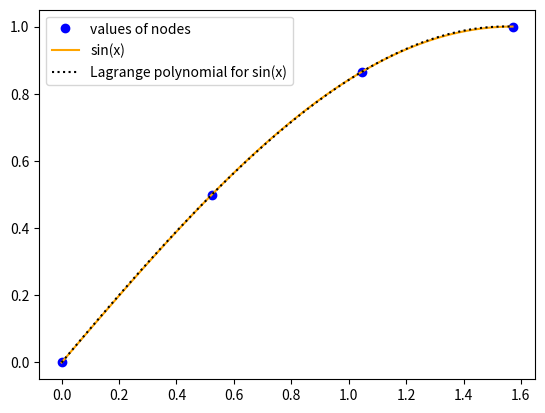
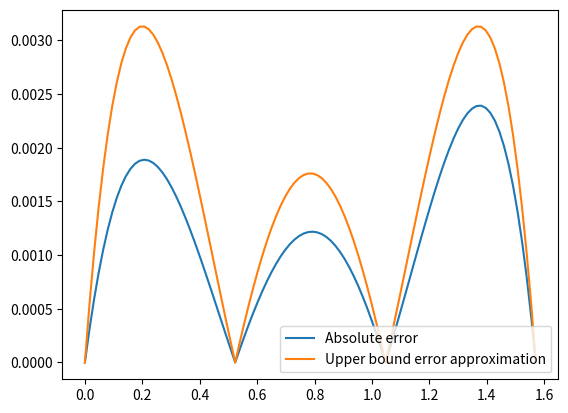

Generate these figures, in order, with matplotlib:
import numpy as np
import sympy as sp
import sympy.utilities.lambdify as lambdify
import math
import matplotlib.pyplot as plt

x_sym = sp.symbols('x')


def lagrange_basis(x, k, nodes):
    product = 1
    for i in range(0, len(nodes)):
        if (i == k):
            continue
        product *= (x - nodes[i]) / (nodes[k] - nodes[i])
    return product


def lagrange_poly(x, nodes, values):
    sum = 0
    for i in range(0, len(nodes)):
        sum += values[i] * lagrange_basis(x, i, nodes)
    return sp.expand(sum)

def lagrange_poly_equidistant_interaval(x, n, A, B, func):
    nodes = np.linspace(A, B, n+1)
    return lagrange_poly(x,nodes,func(nodes))
    

def eval_error(x, nodes, func):
    n = len(nodes)
    d = sp.diff(func(x_sym), x_sym, n)
    d_max = sp.maximum(d, x_sym, sp.Interval(nodes[0], nodes[len(nodes)-1]))
    w = 1
    for node in nodes:
        w *= x - node
    return (d_max / math.factorial(n)) * abs(w)


### EXAMPLE ###

# This sine function

x_axis = np.linspace(0, np.pi/2, 100)
nodes = np.array([0, np.pi/6, np.pi/3, np.pi/2])
values = np.sin(nodes)


sin_lagrange_poly = lagrange_poly(x_sym, nodes, values)
sin_lagrange = lambdify(x_sym, sin_lagrange_poly, 'numpy')
sin_equidistant = lagrange_poly_equidistant_interaval(x_sym, 3, 0, np.pi/2, np.sin)

plt.plot(nodes, np.sin(nodes), 'ro', color='blue')
plt.plot(x_axis, np.sin(x_axis), color='orange', linestyle='solid')
plt.plot(x_axis, sin_lagrange(x_axis), color='black', linestyle='dotted')
plt.legend(['values of nodes', 'sin(x)', 'Lagrange polynomial for sin(x)'])
plt.show()

plt.plot(x_axis, abs(np.sin(x_axis) - sin_lagrange(x_axis)))
plt.plot(x_axis, eval_error(x_axis, nodes, sp.sin))
plt.legend(["Absolute error",
           "Upper bound error approximation"], loc="lower right")
plt.show()

print('\033[1m' + 'Langrange interpolation polynomial: ', sin_lagrange_poly)
print('\033[1m' + 'Langrange interpolation polynomial with equidistant nodes: ', sin_equidistant)
print('\033[1m' + "Result from interpolation @ Pi/5: ",
lagrange_poly(np.pi/5, nodes, values))
print('\033[1m' + "Sin(Pi/5): ", np.sin(np.pi/5))
print('\033[1m' + "Upper bound error approximation: ",
eval_error(np.pi/5, nodes, sp.sin))
